Run: headless pygame with SDL's dummy video driver; simulated clock (each Clock.tick advances the game by its frame time, no real sleeping); random seed 0; keys injected as events and as key.get_pressed() state; mouse plan: one left click at the window centre at the start of phase 2, then a move to the lower-right quarter at the start of phase 3.
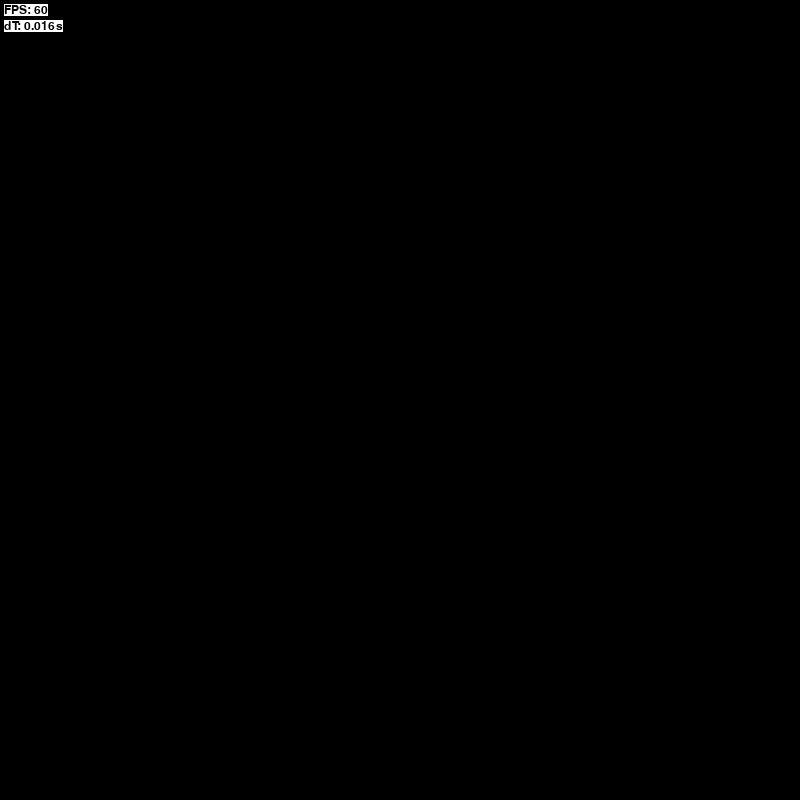
Frame 1 of 4 · flips 1–60 · no input
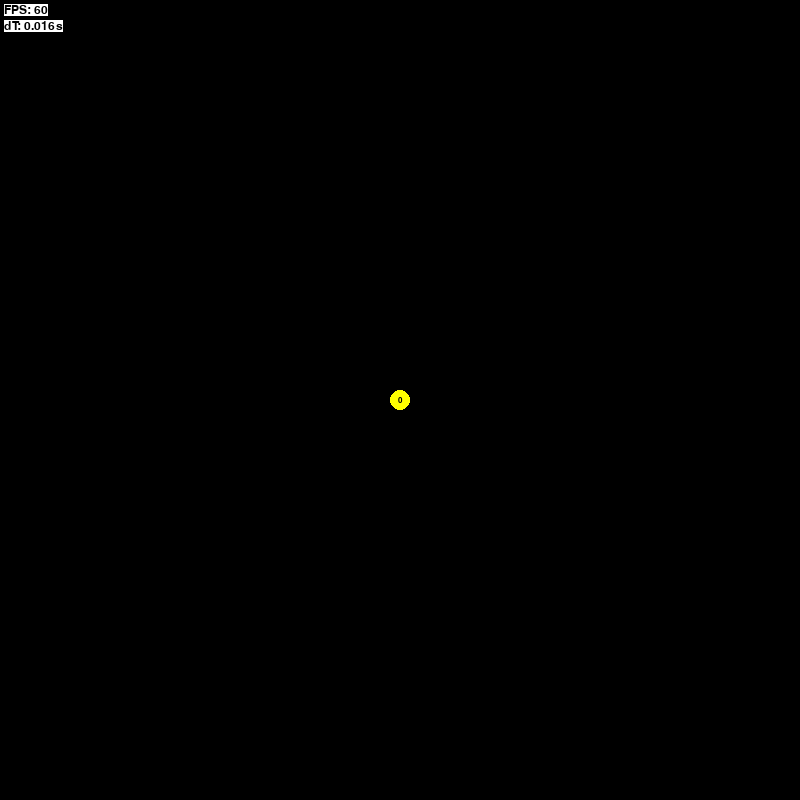
Frame 2 of 4 · flips 61–180 · clicked the window centre · tapped SPACE, RETURN · held RIGHT (→), D
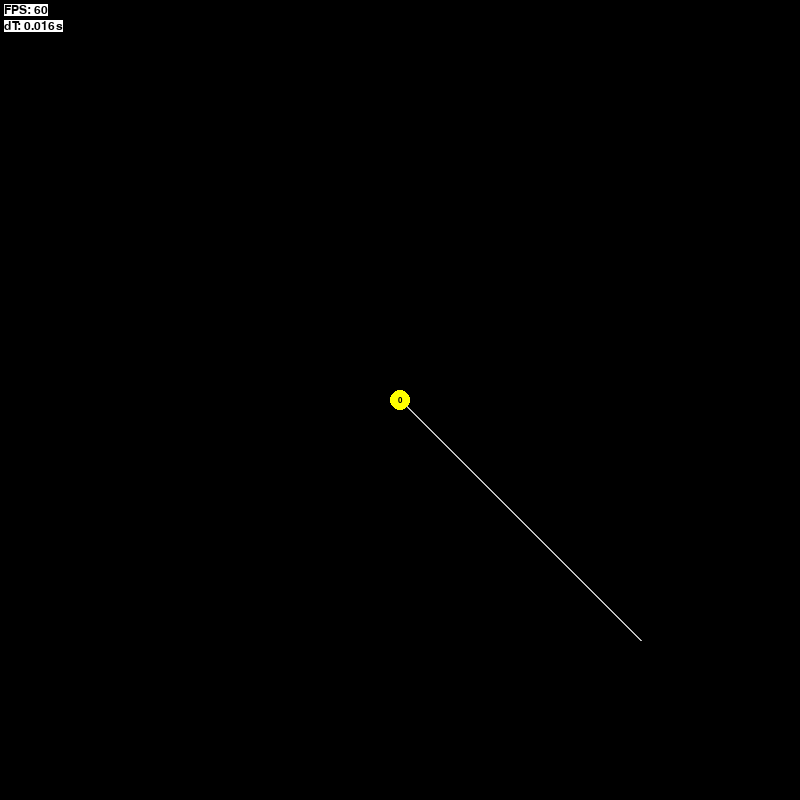
Frame 3 of 4 · flips 181–300 · moved the mouse to the lower-right quarter · held DOWN (↓), S
Frame 4 of 4 · flips 301–420 · held LEFT (←), A, UP (↑), W · screen unchanged from frame 3, image omitted

The pygame program that drew these frames:

import random
import math
import pygame as pg
pg.init()



screenX = 800
screenY = 800

mainSurface = pg.display.set_mode((screenX, screenY))
pg.display.set_caption("Grafovi - @lazarnikolic24")

fpsLimit = 60



col_white = pg.Color("white")
col_black = pg.Color("black")
col_red = pg.Color("red")
col_blue = pg.Color("blue")
col_orange = pg.Color("orange")
col_yellow = pg.Color("yellow")
col_gray = pg.Color("gray")
col_darkyellow = pg.Color("yellow4")


nodeSize = 10
nodeCol = col_white
linkCol = col_white
selectedCol = col_yellow



#Tona ipo utlity funkcija koje su preostale iz prethodnog projekta pa ih nisam sklonio odavde

def col_random():
	return (random.randint(0, 255), random.randint(0, 255), random.randint(0, 255), 255)

def clamp(num, min, max):
	if num < min:
		num = min
	if num > max:
		num = max
	return num

def ilerp(a, b, t):
	t = clamp(t, 0, 1)
	return int(a + (b - a) * t)

def lerp(a, b, t):
	t = clamp(t, 0, 1)
	return a + (b - a) * t

def col_lerp(a, b, t):
	t = clamp(t, 0, 1)
	return (ilerp(a[0], b[0], t), ilerp(a[1], b[1], t), ilerp(a[2], b[2], t), ilerp(a[3], b[3], t))

def dist(A, B):
	return math.sqrt(math.fabs(A[0] - B[0])**2 + math.fabs(A[1] - B[1])**2)


class Node:
	def __init__(self, x, y):
		self.x = int(x)
		self.y = int(y)

	def get_pos(self):
		return (self.x, self.y)



class Graph:
	def __init__(self):
		self.nodes = []
		self.connections = {}

	def append(self, node):
		self.nodes.append(node)
		return node

	def link(self, node1, node2):
		if node1 != node2:
			self.connections.setdefault(node1, [])
			if not node2 in self.connections[node1]:
				self.connections[node1].append(node2)
			self.connections.setdefault(node2, [])
			if not node1 in self.connections[node2]:
				self.connections[node2].append(node1)

	def remove(self, node):
		while node in self.nodes:
			self.nodes.remove(node)

		while node in self.connections:
			self.connections.pop(node)

		for connection in self.connections:
			while node in self.connections[connection]:
				self.connections[connection].remove(node)

	def disconnect(self, nodeA, nodeB):
		while nodeB in self.connections[nodeA]:
			self.connections[nodeA].remove(nodeB)

		while nodeA in self.connections[nodeB]:
			self.connections[nodeB].remove(nodeA)

graph = Graph()
#node1 = graph.append(Node(screenX // 2, screenY // 2))
#node2 = graph.append(Node(screenX // 2, screenY // 2 + 100))
#graph.link(node1, node2)

selectedNodeA = None
selectedNodeB = None

dragging = False

def selectNode(x, y):
	min_dist = screenX * screenY
	min_node = None
	for node in graph.nodes:
		distance = dist((x, y), node.get_pos())
		if  distance < nodeSize + 10 and distance < min_dist:
			min_dist = distance
			min_node = node

	if min_node != None:
		return (True, min_node)
	else:
		return (False, None)

# Currently has issues, will be reworked
def selectConnection(x, y):
	for nodeA in graph.connections:
		for nodeB in graph.connections[nodeA]:
			r = 10
			d = pg.math.Vector2((nodeB.x - nodeA.x), (nodeB.y - nodeA.y))
			f = pg.math.Vector2((nodeA.x - x), (nodeA.y - y))
		
			a = d.dot(d)
			b = 2 * f.dot(d)
			c = f.dot(f) - r * r

			if b * b - 4 * a * c >= 0:
				return (True, nodeA, nodeB)
	return (False, None, None)

def handleEvent(event):
	global graph, selectedNodeA, selectedNodeB, dragging

	if event.type == pg.KEYDOWN:
		if event.key == pg.K_ESCAPE:
			selectedNodeA = None

	elif event.type == pg.MOUSEBUTTONDOWN:
		if event.button == 1 and not dragging:
			#LEFT CLICK
			selection = selectNode(event.pos[0], event.pos[1])
			if selection[0]:
				selectedNodeB = selectedNodeA
				selectedNodeA = selection[1]
			else:
				selectedNodeB = selectedNodeA
				selectedNodeA = graph.append(Node(event.pos[0], event.pos[1]))

			if selectedNodeB != None:
				graph.link(selectedNodeA, selectedNodeB)
			selectedNodeB = None

		elif event.button == 3 and not dragging:
			#RIGHT CLICK
			selection = selectNode(event.pos[0], event.pos[1])
			if selection[0]:
				graph.remove(selection[1])
			elif selectedNodeA == None and False:
				# Has issues, will be reworked
				selection = selectConnection(event.pos[0], event.pos[1])
				if selection[0]:
					graph.disconnect(selection[1], selection[2])

			selectedNodeA = None
			selectedNodeB = None

		elif event.button == 2:
			#MIDDLE CLICK
			selection = selectNode(event.pos[0], event.pos[1])
			if selection[0]:
				selectedNodeA = selection[1]
				dragging = True

	elif event.type == pg.MOUSEBUTTONUP:
		if event.button == 2:
			#MIDDLE CLICK
			if dragging:
				dragging = False
				selectedNodeA = None


def update():
	mouseRel = pg.mouse.get_rel()
	if dragging:
		selectedNodeA.x += mouseRel[0]
		selectedNodeA.y += mouseRel[1]



def debugDraw():
	font = pg.font.SysFont("Verdana", 18)

	spacing = 4
	textX = spacing
	textY = spacing


	stringFPS = "FPS: " + str(int(fps))
	textFPS = font.render(stringFPS, True, col_black, col_white)
	mainSurface.blit(textFPS, (textX, textY))

	textY += textFPS.get_height() + spacing


	stringdT = "dT: " + str(dTime) + "s"
	textdT = font.render(stringdT, True, col_black, col_white)
	mainSurface.blit(textdT, (textX, textY))

	textY += textdT.get_height() + spacing

def uiDraw():
	pass

def draw():
	mainSurface.lock()

	mainSurface.fill(col_black)

	for node in graph.connections:
		for link in graph.connections[node]:
			pg.draw.line(mainSurface, linkCol, node.get_pos(), link.get_pos(), 2)


	mousePos = pg.mouse.get_pos()
#	if not dragging and selectedNodeA == None:
#		closestConnection = selectConnection(mousePos[0], mousePos[1])
#		if closestConnection[0]:
#			pg.draw.line(mainSurface, col_darkyellow, closestConnection[1].get_pos(), closestConnection[2].get_pos(), 3)

	if selectedNodeA != None and not dragging:
		closestNode = selectNode(mousePos[0], mousePos[1])
		if closestNode[0]:
			pg.draw.line(mainSurface, col_gray, selectedNodeA.get_pos(), closestNode[1].get_pos(), 2)
		else:
			pg.draw.line(mainSurface, col_gray, selectedNodeA.get_pos(), mousePos, 2)


	for node in graph.nodes:
		col = nodeCol
		if node == selectedNodeA:
			col = selectedCol
		pg.draw.circle(mainSurface, col, node.get_pos(), nodeSize)


#	if not dragging and selectedNodeA == None:
#		closestNode = selectNode(mousePos[0], mousePos[1])
#		if closestNode[0]:
#			pg.draw.circle(mainSurface, col_darkyellow, closestNode[1].get_pos(), nodeSize + 1)

	mainSurface.unlock()

	for i in range(0, len(graph.nodes)):
		col = nodeCol
		if graph.nodes[i] == selectedNodeA:
			col = selectedCol

		string = str(i)
		if len(string) == 2:
			font = pg.font.SysFont("Verdana", int(nodeSize), True)
		elif len(string) == 3:
			font = pg.font.SysFont("Verdana", int(nodeSize * 0.7), True)
		else:
			font = pg.font.SysFont("Verdana", int(nodeSize * 1.2 / len(string)), True)

		text = font.render(string, True, col_black, col)
		text.set_colorkey(col)
		textRect = text.get_rect()
		textRect.center = (graph.nodes[i].get_pos())
		mainSurface.blit(text, textRect)

	uiDraw()
	debugDraw()

	pg.display.update()


clock = pg.time.Clock()
dTime = 1
fps = 0
mainRunning = True
while mainRunning:
	for event in pg.event.get():
		if event.type == pg.QUIT:
			mainRunning = False

		handleEvent(event)

	update()

	draw()

	dTime = clock.tick(fpsLimit) / 1000
	fps = clock.get_fps()

pg.quit()
quit()
